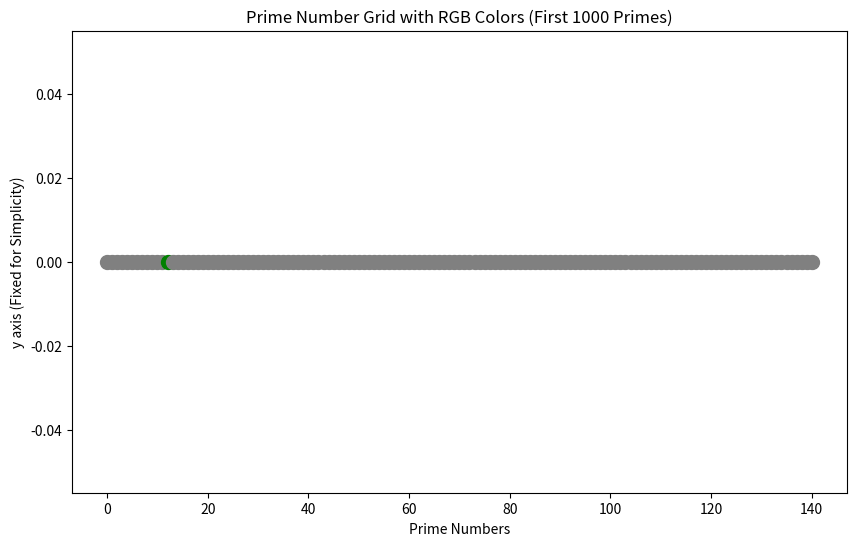

Here is the Python script that generated this plot: (Note: this script raises an exception after producing the figure.)
import numpy as np
import matplotlib.pyplot as plt
from matplotlib.colors import Normalize

# Prime numbers up to 1000 for visualization
prime_numbers = [2, 3, 5, 7, 11, 13, 17, 19, 23, 29, 31, 37, 41, 43, 47, 53, 59, 61, 67, 71, 
                 73, 79, 83, 89, 97, 101, 103, 107, 109, 113, 127, 131, 137, 139, 149, 151, 
                 157, 163, 167, 173, 179, 181, 191, 193, 197, 199, 211, 223, 227, 229, 233, 
                 239, 241, 251, 257, 263, 269, 271, 277, 281, 283, 293, 307, 311, 313, 317,
                 331, 337, 347, 349, 353, 359, 367, 373, 379, 383, 389, 397, 401, 409, 419,
                 421, 431, 433, 439, 443, 449, 457, 461, 463, 467, 479, 487, 491, 499, 503,
                 509, 521, 523, 541, 547, 557, 563, 569, 571, 577, 587, 593, 599, 607, 613,
                 617, 619, 631, 641, 643, 647, 653, 659, 661, 673, 677, 683, 691, 701, 709,
                 719, 727, 733, 739, 743, 751, 757, 761, 769, 773, 787, 797, 809, 811, 821]

# Constants for the prime grid
constants = [41, 13, 29]  # Prime mod constants for visualization

# Initialize a 2D grid for storing prime colors
x_vals = np.arange(0, len(prime_numbers))
y_vals = np.zeros_like(x_vals)  # Fix y-axis for simplicity

# Normalize the color scale for visualization
norm = Normalize(vmin=0, vmax=1)

# Create a color map based on the prime constants and modulations
def get_prime_color(prime, constant):
    """
    Map prime number to a color based on its constant modulo.
    Blue for +41, Red for +29, and Green for +13.
    """
    if prime % constant == 0:
        if constant == 41:
            return 'green'  # Green for +41
        elif constant == 29:
            return 'red'  # Red for +29
        elif constant == 13:
            return 'blue'  # Blue for +13
    return 'gray'  # Default color for non-matching primes

# Set up the plot for the prime number grid visualization
plt.figure(figsize=(10, 6))
for idx, prime in enumerate(prime_numbers):
    color = get_prime_color(prime, 41)  # Choose +41 for simplicity (can be switched to others)
    plt.scatter(x_vals[idx], y_vals[idx], color=color, s=100)  # Plot prime point

# Title and labels
plt.title("Prime Number Grid with RGB Colors (First 1000 Primes)")
plt.xlabel("Prime Numbers")
plt.ylabel("y axis (Fixed for Simplicity)")

# Create a custom color map
sm = plt.cm.ScalarMappable(cmap='rainbow', norm=norm)
sm.set_array([])

# Add colorbar
plt.colorbar(sm, label="Prime Color Map")

plt.show()
